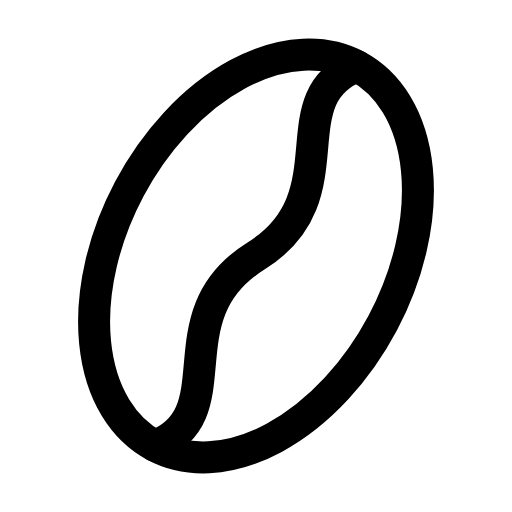
t = 0.00 s
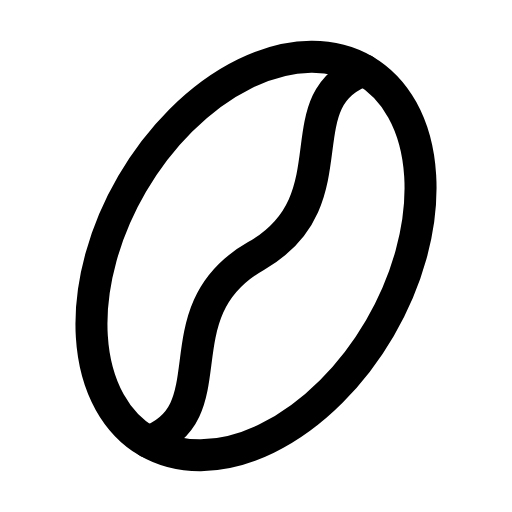
t = 0.28 s
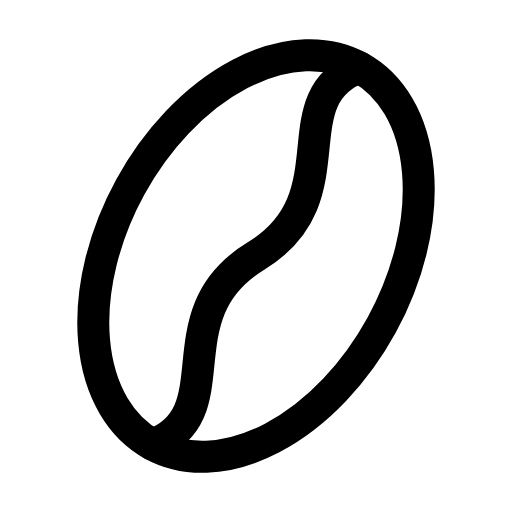
t = 0.53 s
t = 0.78 s: frame unchanged from t = 0.00 s, image omitted
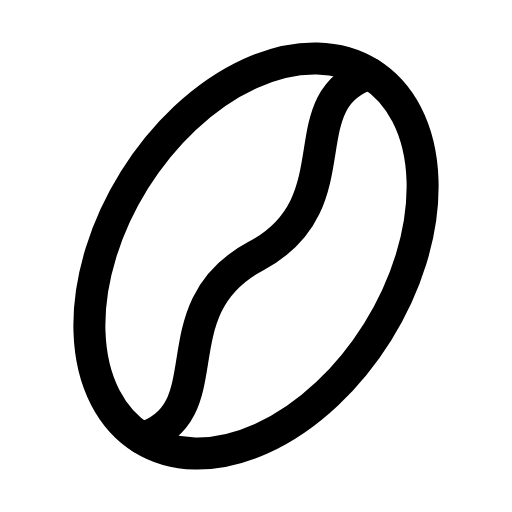
t = 1.09 s
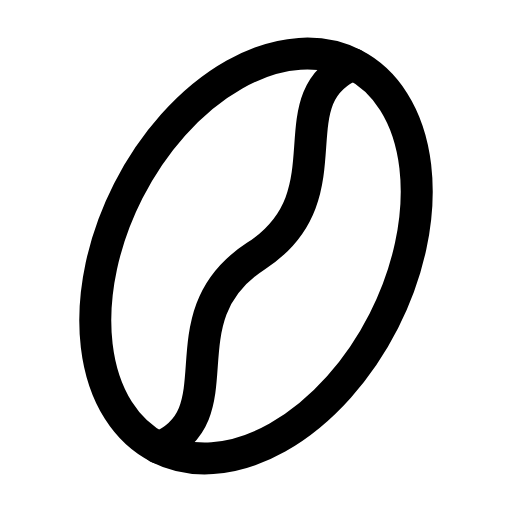
t = 1.33 s

The animated SVG that drew these frames (rendered in a browser with its animation timeline set to each time). Animation: 1 SMIL element (animateTransform=1); one cycle of 1.60 s, repeats indefinitely.

<svg xmlns="http://www.w3.org/2000/svg" width="24" height="24" viewBox="0 0 24 24" fill="none"><g transform="translate(-2.4 -2.4) scale(1.2)"><g><animateTransform attributeName="transform" type="rotate" values="0 12 12;-6 12 12;4 12 12;0 12 12;0 12 12;4 12 12;-6 12 12;0 12 12;0 12 12" keyTimes="0;0.135;0.2925;0.45;0.6;0.705;0.81;0.9;1" dur="1.6s" repeatCount="indefinite" calcMode="spline" keySplines="0.16 1 0.3 1;0.16 1 0.3 1;0.16 1 0.3 1;0.16 1 0.3 1;0.16 1 0.3 1;0.16 1 0.3 1;0.16 1 0.3 1;0.16 1 0.3 1"/><g transform="rotate(28 12 12)"><ellipse stroke="currentColor" stroke-width="1.25" stroke-linecap="round" stroke-linejoin="round" fill="none" cx="12" cy="12" rx="5.6" ry="8.4"></ellipse><path stroke="currentColor" stroke-width="1.25" stroke-linecap="round" stroke-linejoin="round" fill="none" d="M12 3.6C9.8 6.2 14.2 8.2 12 12S14.2 17.8 12 20.4"></path></g></g></g></svg>
